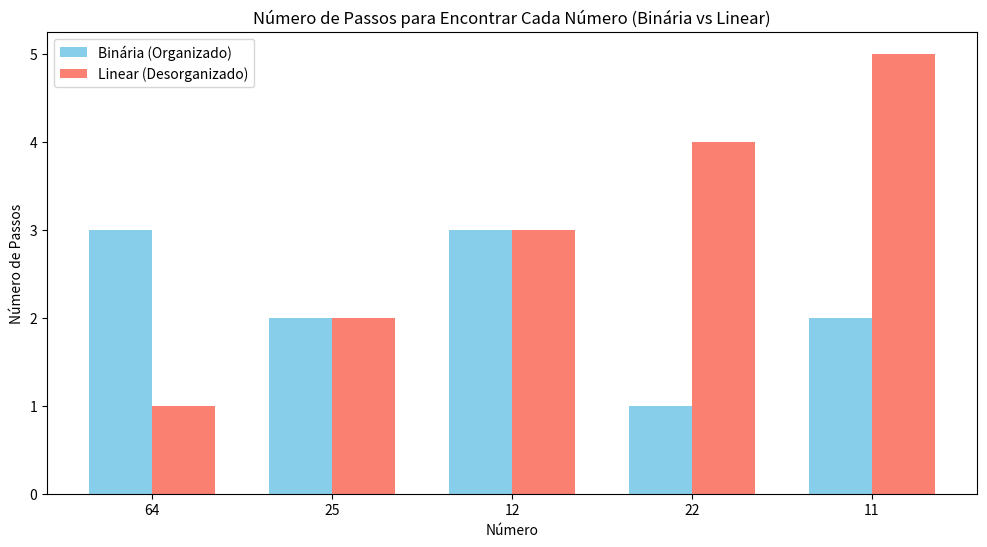

Write Python code to recreate this figure.
import matplotlib.pyplot as plt
import numpy as np

# Função de busca binária que retorna o número de passos
def binary_search_steps(deck, target):
    steps = 0
    left, right = 0, len(deck) - 1
    while left <= right:
        steps += 1  # Contagem de passos para cada comparação
        mid = (left + right) // 2
        if deck[mid] == target:
            return steps
        elif deck[mid] < target:
            left = mid + 1
        else:
            right = mid - 1
    return steps  # Se não encontrar (não deve ocorrer nesta simulação)

# Função de busca linear que retorna o número de passos
def linear_search_steps(deck, target):
    steps = 0
    for num in deck:
        steps += 1
        if num == target:
            break
    return steps

# Função de ordenação (Selection Sort) para organizar o baralho
def selection_sort(deck):
    for i in range(len(deck)):
        min_idx = i
        for j in range(i + 1, len(deck)):
            if deck[j] < deck[min_idx]:
                min_idx = j
        if min_idx != i:
            deck[i], deck[min_idx] = deck[min_idx], deck[i]
    return deck

# Simulação de jogadas
deck = [64, 25, 12, 22, 11]

# Baralho organizado
sorted_deck = selection_sort(deck.copy())

# Baralho desorganizado
unsorted_deck = deck.copy()

# Números a serem encontrados
targets = [64, 25, 12, 22, 11]

# Contagem de passos para encontrar cada número em ambos os baralhos
steps_binary_sorted = [binary_search_steps(sorted_deck, target) for target in targets]
steps_linear_unsorted = [linear_search_steps(unsorted_deck, target) for target in targets]

# Gráfico de passos para encontrar cada número
fig, ax = plt.subplots(figsize=(12, 6))
x_labels = [str(target) for target in targets]
bar_width = 0.35
x = np.arange(len(targets))

ax.bar(x - bar_width/2, steps_binary_sorted, bar_width, label='Binária (Organizado)', color='skyblue')
ax.bar(x + bar_width/2, steps_linear_unsorted, bar_width, label='Linear (Desorganizado)', color='salmon')
ax.set_xlabel("Número")
ax.set_ylabel("Número de Passos")
ax.set_title("Número de Passos para Encontrar Cada Número (Binária vs Linear)")
ax.set_xticks(x)
ax.set_xticklabels(x_labels)
ax.legend()

plt.show()
